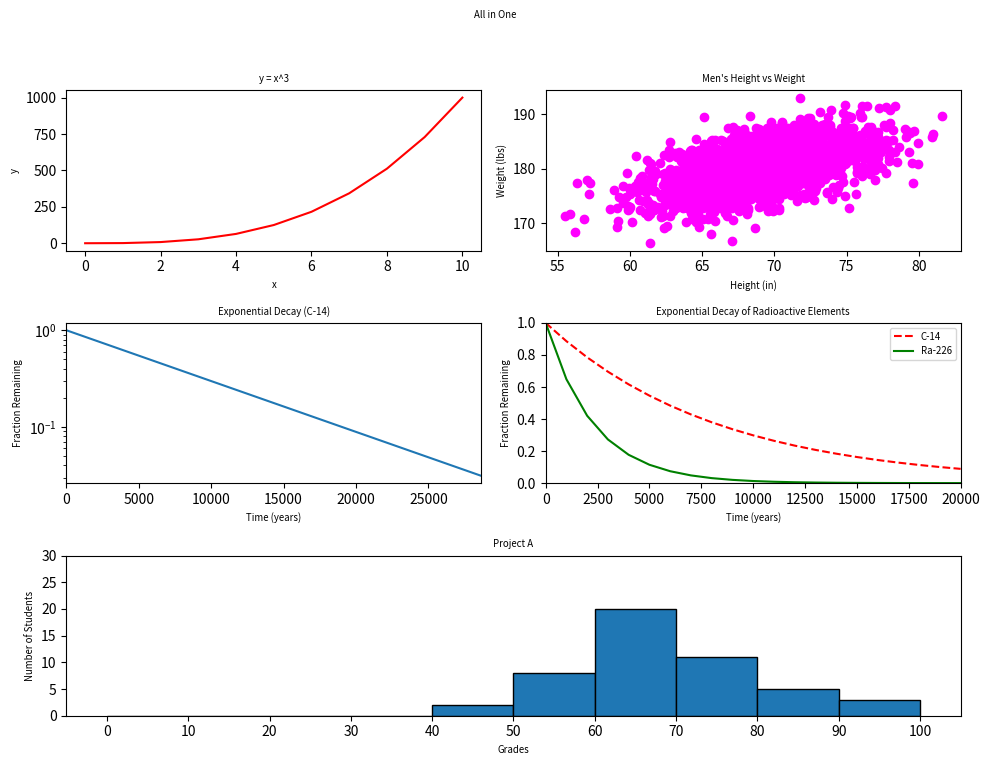

Source code (Python):
#!/usr/bin/env python3
import numpy as np
import matplotlib.pyplot as plt

y0 = np.arange(0, 11) ** 3

mean = [69, 0]
cov = [[15, 8], [8, 15]]
np.random.seed(5)
x1, y1 = np.random.multivariate_normal(mean, cov, 2000).T
y1 += 180

x2 = np.arange(0, 28651, 5730)
r2 = np.log(0.5)
t2 = 5730
y2 = np.exp((r2 / t2) * x2)

x3 = np.arange(0, 21000, 1000)
r3 = np.log(0.5)
t31 = 5730
t32 = 1600
y31 = np.exp((r3 / t31) * x3)
y32 = np.exp((r3 / t32) * x3)

np.random.seed(5)
student_grades = np.random.normal(68, 15, 50)

fig = plt.figure(figsize=(10, 8))
fig.suptitle("All in One", fontsize='x-small')

plt.subplot(3, 2, 1)
plt.plot(np.arange(0, 11), y0, 'r-')
plt.title("y = x^3", fontsize='x-small')
plt.xlabel("x", fontsize='x-small')
plt.ylabel("y", fontsize='x-small')

plt.subplot(3, 2, 2)
plt.scatter(x1, y1, color='magenta')
plt.title("Men's Height vs Weight", fontsize='x-small')
plt.xlabel("Height (in)", fontsize='x-small')
plt.ylabel("Weight (lbs)", fontsize='x-small')

plt.subplot(3, 2, 3)
plt.plot(x2, y2)
plt.yscale("log")
plt.xlim(0, 28650)
plt.title("Exponential Decay (C-14)", fontsize='x-small')
plt.xlabel("Time (years)", fontsize='x-small')
plt.ylabel("Fraction Remaining", fontsize='x-small')

plt.subplot(3, 2, 4)
plt.plot(x3, y31, 'r--', label="C-14")
plt.plot(x3, y32, 'g-', label="Ra-226")
plt.xlim(0, 20000)
plt.ylim(0, 1)
plt.title("Exponential Decay of Radioactive Elements", fontsize='x-small')
plt.xlabel("Time (years)", fontsize='x-small')
plt.ylabel("Fraction Remaining", fontsize='x-small')
plt.legend(fontsize='x-small', loc='upper right')

plt.subplot(3, 1, 3)
bins = np.arange(0, 101, 10)
plt.hist(student_grades, bins=bins, edgecolor='black')
plt.xticks(bins)
plt.yticks(np.arange(0, 31, 5))
plt.title("Project A", fontsize='x-small')
plt.xlabel("Grades", fontsize='x-small')
plt.ylabel("Number of Students", fontsize='x-small')

plt.tight_layout(rect=[0, 0.03, 1, 0.95])  
plt.show()
